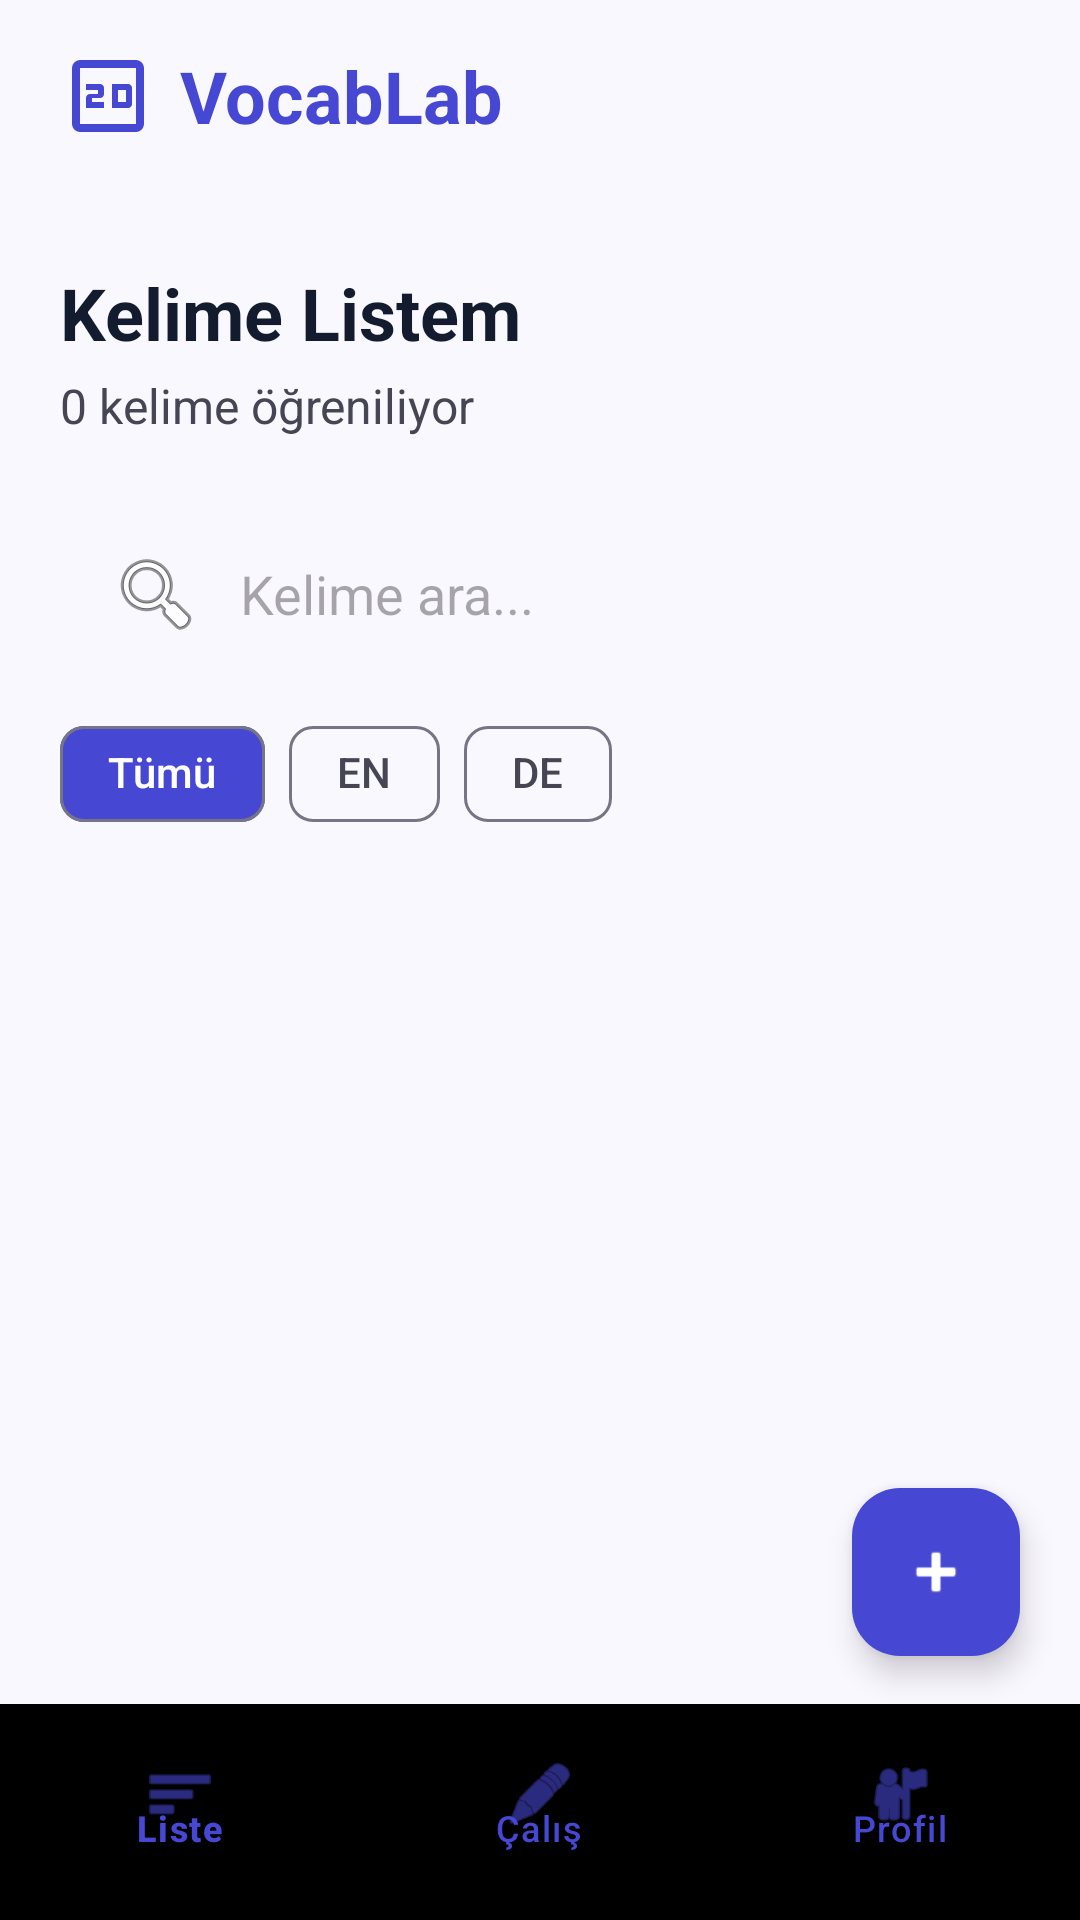

The Android layout XML behind this screen, and the referenced resources:
<!-- AndroidManifest.xml: application theme Theme.VocabLab -->
<!-- res/layout/activity_word_list.xml -->
<?xml version="1.0" encoding="utf-8"?>
<androidx.constraintlayout.widget.ConstraintLayout xmlns:android="http://schemas.android.com/apk/res/android"
    xmlns:app="http://schemas.android.com/apk/res-auto"
    xmlns:tools="http://schemas.android.com/tools"
    android:layout_width="match_parent"
    android:layout_height="match_parent"
    android:background="@color/background">

    
    <LinearLayout
        android:id="@+id/topBar"
        android:layout_width="match_parent"
        android:layout_height="wrap_content"
        android:gravity="center_vertical"
        android:orientation="horizontal"
        android:paddingHorizontal="20dp"
        android:paddingVertical="12dp"
        app:layout_constraintTop_toTopOf="parent">

        <ImageView
            android:layout_width="32dp"
            android:layout_height="32dp"
            android:src="@drawable/ic_speech"
            app:tint="@color/primary" />

        <TextView
            android:layout_width="0dp"
            android:layout_height="wrap_content"
            android:layout_marginStart="8dp"
            android:layout_weight="1"
            android:text="VocabLab"
            android:textColor="@color/primary"
            android:textSize="24sp"
            android:textStyle="bold" />

        <View
            android:layout_width="40dp"
            android:layout_height="40dp" />
    </LinearLayout>

    <ScrollView
        android:layout_width="match_parent"
        android:layout_height="0dp"
        android:clipToPadding="false"
        android:paddingBottom="100dp"
        app:layout_constraintBottom_toBottomOf="parent"
        app:layout_constraintTop_toBottomOf="@id/topBar">

        <LinearLayout
            android:layout_width="match_parent"
            android:layout_height="wrap_content"
            android:orientation="vertical"
            android:paddingHorizontal="20dp">

            
            <TextView
                android:layout_width="wrap_content"
                android:layout_height="wrap_content"
                android:layout_marginTop="24dp"
                android:text="Kelime Listem"
                android:textColor="@color/on_surface"
                android:textSize="24sp"
                android:textStyle="bold" />

            <TextView
                android:id="@+id/textWordCount"
                android:layout_width="wrap_content"
                android:layout_height="wrap_content"
                android:layout_marginTop="4dp"
                android:text="0 kelime öğreniliyor"
                android:textColor="@color/on_surface_variant"
                android:textSize="16sp" />

            
            <EditText
                android:id="@+id/editSearch"
                android:layout_width="match_parent"
                android:layout_height="56dp"
                android:layout_marginTop="24dp"
                android:background="@drawable/bg_pill"
                android:backgroundTint="#F1F5F9"
                android:drawableStart="@android:drawable/ic_menu_search"
                android:drawablePadding="12dp"
                android:hint="Kelime ara..."
                android:inputType="text"
                android:paddingHorizontal="16dp" />

            
            <HorizontalScrollView
                android:layout_width="match_parent"
                android:layout_height="wrap_content"
                android:layout_marginTop="16dp"
                android:scrollbars="none">

                <LinearLayout
                    android:layout_width="wrap_content"
                    android:layout_height="wrap_content"
                    android:orientation="horizontal">

                    <com.google.android.material.chip.Chip
                        style="@style/Widget.Material3.Chip.Filter"
                        android:layout_width="wrap_content"
                        android:layout_height="wrap_content"
                        android:text="Tümü"
                        android:textColor="@color/white"
                        app:chipBackgroundColor="@color/primary"
                        app:ensureMinTouchTargetSize="false" />

                    <com.google.android.material.chip.Chip
                        style="@style/Widget.Material3.Chip.Filter"
                        android:layout_width="wrap_content"
                        android:layout_height="wrap_content"
                        android:layout_marginStart="8dp"
                        android:text="EN"
                        app:ensureMinTouchTargetSize="false" />

                    <com.google.android.material.chip.Chip
                        style="@style/Widget.Material3.Chip.Filter"
                        android:layout_width="wrap_content"
                        android:layout_height="wrap_content"
                        android:layout_marginStart="8dp"
                        android:text="DE"
                        app:ensureMinTouchTargetSize="false" />
                </LinearLayout>
            </HorizontalScrollView>

            
            <androidx.recyclerview.widget.RecyclerView
                android:id="@+id/recyclerViewWords"
                android:layout_width="match_parent"
                android:layout_height="wrap_content"
                android:layout_marginTop="16dp"
                android:nestedScrollingEnabled="false"
                tools:listitem="@layout/item_word" />

        </LinearLayout>
    </ScrollView>

    
    <com.google.android.material.bottomnavigation.BottomNavigationView
        android:id="@+id/bottomNavigation"
        android:layout_width="match_parent"
        android:layout_height="72dp"
        android:background="@drawable/bg_nav"
        android:paddingTop="6dp"
        android:paddingBottom="10dp"
        app:elevation="8dp"
        app:itemIconTint="@color/primary"
        app:itemTextColor="@color/primary"
        app:layout_constraintBottom_toBottomOf="parent"
        app:menu="@menu/bottom_nav_menu" />

    <com.google.android.material.floatingactionbutton.FloatingActionButton
        android:id="@+id/fabAddWord"
        android:layout_width="wrap_content"
        android:layout_height="wrap_content"
        android:layout_marginEnd="20dp"
        android:layout_marginBottom="88dp"
        android:contentDescription="@string/app_name"
        android:src="@android:drawable/ic_input_add"
        app:backgroundTint="@color/primary"
        app:layout_constraintBottom_toBottomOf="parent"
        app:layout_constraintEnd_toEndOf="parent"
        app:tint="@color/white" />

</androidx.constraintlayout.widget.ConstraintLayout>
<!-- res/layout/item_word.xml (included above) -->
<?xml version="1.0" encoding="utf-8"?>
<com.google.android.material.card.MaterialCardView xmlns:android="http://schemas.android.com/apk/res/android"
    xmlns:app="http://schemas.android.com/apk/res-auto"
    xmlns:tools="http://schemas.android.com/tools"
    android:layout_width="match_parent"
    android:layout_height="wrap_content"
    android:layout_marginHorizontal="4dp"
    android:layout_marginVertical="8dp"
    app:cardBackgroundColor="@color/white"
    app:cardCornerRadius="16dp"
    app:cardElevation="2dp"
    app:strokeWidth="0dp">

    <LinearLayout
        android:layout_width="match_parent"
        android:layout_height="wrap_content"
        android:orientation="vertical"
        android:padding="16dp">

        <RelativeLayout
            android:layout_width="match_parent"
            android:layout_height="wrap_content">
            <TextView
                android:id="@+id/textItemLang"
                android:layout_width="wrap_content"
                android:layout_height="wrap_content"
                android:background="@drawable/bg_pill"
                android:backgroundTint="@color/surface_container_high"
                android:paddingHorizontal="12dp"
                android:paddingVertical="4dp"
                android:text="EN"
                android:textColor="@color/on_surface_variant"
                android:textSize="10sp"
                android:textStyle="bold" />

            <ImageView
                android:id="@+id/iconStatus"
                android:layout_width="20dp"
                android:layout_height="20dp"
                android:layout_alignParentEnd="true"
                android:src="@android:drawable/checkbox_on_background"
                app:tint="@color/secondary" />
        </RelativeLayout>

        <TextView
            android:id="@+id/textItemOriginal"
            android:layout_width="wrap_content"
            android:layout_height="wrap_content"
            android:layout_marginTop="12dp"
            android:text="Ubiquitous"
            android:textColor="@color/on_surface"
            android:textSize="20sp"
            android:textStyle="bold" />

        <TextView
            android:id="@+id/textItemTranslated"
            android:layout_width="wrap_content"
            android:layout_height="wrap_content"
            android:layout_marginTop="4dp"
            android:text="Her yerde bulunan"
            android:textColor="@color/on_surface_variant"
            android:textSize="14sp"
            android:textStyle="italic" />

        <LinearLayout
            android:layout_width="match_parent"
            android:layout_height="wrap_content"
            android:layout_marginTop="16dp"
            android:gravity="center_vertical"
            android:orientation="horizontal">

            <ProgressBar
                android:id="@+id/itemProgress"
                style="@style/Widget.AppCompat.ProgressBar.Horizontal"
                android:layout_width="0dp"
                android:layout_height="4dp"
                android:layout_weight="1"
                android:progress="100"
                android:progressTint="@color/secondary" />

            <TextView
                android:id="@+id/textStatusLabel"
                android:layout_width="wrap_content"
                android:layout_height="wrap_content"
                android:layout_marginStart="8dp"
                android:text="Öğrenildi"
                android:textColor="@color/outline"
                android:textSize="10sp" />
        </LinearLayout>

        
        <ImageView
            android:id="@+id/btnDeleteItem"
            android:layout_width="24dp"
            android:layout_height="24dp"
            android:layout_gravity="end"
            android:layout_marginTop="8dp"
            android:alpha="0.3"
            android:src="@android:drawable/ic_delete"
            app:tint="@color/error" />

    </LinearLayout>
</com.google.android.material.card.MaterialCardView>
<!-- resources referenced by this layout -->
<resources>
  <color name="background">#FAF8FF</color>
  <color name="error">#BA1A1A</color>
  <color name="on_surface">#131B2E</color>
  <color name="on_surface_variant">#464554</color>
  <color name="outline">#767586</color>
  <color name="primary">#4648D4</color>
  <color name="secondary">#006E2F</color>
  <color name="surface_container_high">#E2E7FF</color>
  <color name="white">#FFFFFFFF</color>
  <!-- drawable ic_speech (drawable) -->
  <vector xmlns:android="http://schemas.android.com/apk/res/android" android:height="24dp" android:tint="#000000" android:viewportHeight="960" android:viewportWidth="960" android:width="24dp">
        
      <path android:fillColor="@android:color/white" android:pathData="M260,600L440,600L440,540L320,540L320,500L400,500Q417,500 428.5,488.5Q440,477 440,460L440,400Q440,383 428.5,371.5Q417,360 400,360L260,360L260,420L380,420L380,460L300,460Q283,460 271.5,471.5Q260,483 260,500L260,600ZM520,600L680,600Q697,600 708.5,588.5Q720,577 720,560L720,400Q720,383 708.5,371.5Q697,360 680,360L520,360L520,600ZM580,540L580,420L660,420Q660,420 660,420Q660,420 660,420L660,540Q660,540 660,540Q660,540 660,540L580,540ZM200,840Q167,840 143.5,816.5Q120,793 120,760L120,200Q120,167 143.5,143.5Q167,120 200,120L760,120Q793,120 816.5,143.5Q840,167 840,200L840,760Q840,793 816.5,816.5Q793,840 760,840L200,840ZM200,760L760,760Q760,760 760,760Q760,760 760,760L760,200Q760,200 760,200Q760,200 760,200L200,200Q200,200 200,200Q200,200 200,200L200,760Q200,760 200,760Q200,760 200,760ZM200,200L200,200Q200,200 200,200Q200,200 200,200L200,760Q200,760 200,760Q200,760 200,760L200,760Q200,760 200,760Q200,760 200,760L200,200Q200,200 200,200Q200,200 200,200Z"/>
      
  </vector>
  <string name="app_name">VocabLab</string>
  <style name="Theme.VocabLab" parent="Base.Theme.VocabLab" />
  <style name="Base.Theme.VocabLab" parent="Theme.Material3.DayNight.NoActionBar">
          
          <item name="colorPrimary">@color/primary</item>
          <item name="colorOnPrimary">@color/on_primary</item>
          <item name="colorPrimaryContainer">@color/primary_container</item>
          
          <item name="colorSecondary">@color/secondary</item>
          <item name="colorSecondaryContainer">@color/secondary_container</item>
          <item name="colorOnSecondaryContainer">@color/on_secondary_container</item>
          
          <item name="colorTertiary">@color/tertiary</item>
          <item name="colorTertiaryContainer">@color/tertiary_container</item>
          <item name="colorOnTertiaryContainer">@color/on_tertiary_container</item>
          
          <item name="android:windowBackground">@color/background</item>
          <item name="colorSurface">@color/surface</item>
          <item name="colorOnSurface">@color/on_surface</item>
          <item name="colorSurfaceVariant">@color/surface_variant</item>
          <item name="colorOnSurfaceVariant">@color/on_surface_variant</item>
          
          <item name="colorOutline">@color/outline</item>
          <item name="colorOutlineVariant">@color/outline_variant</item>
      </style>
  <color name="on_primary">#FFFFFF</color>
  <color name="primary_container">#6063EE</color>
  <color name="secondary_container">#6BFF8F</color>
  <color name="on_secondary_container">#007432</color>
  <color name="tertiary">#B61722</color>
  <color name="tertiary_container">#DA3437</color>
  <color name="on_tertiary_container">#FFFBFF</color>
  <color name="surface">#FAF8FF</color>
  <color name="surface_variant">#DAE2FD</color>
  <color name="outline_variant">#C7C4D7</color>
</resources>
